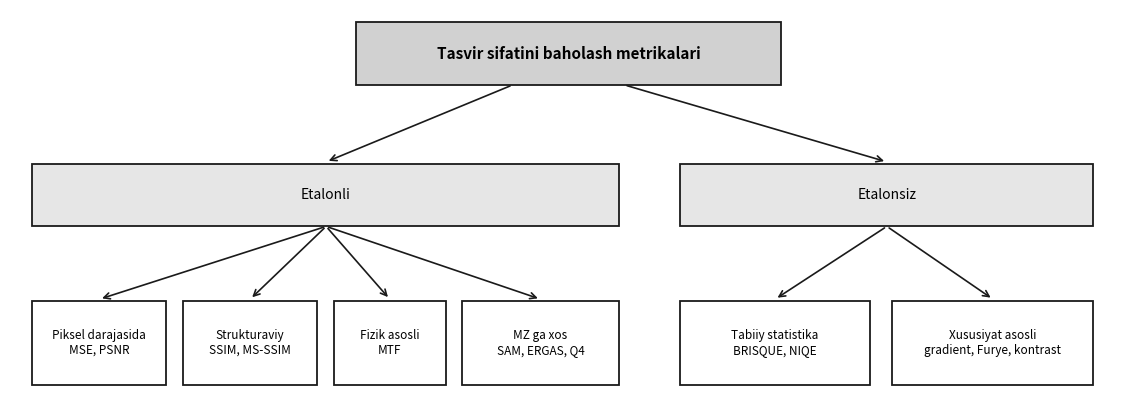

Write the Python code that produced this figure.
"""
Tasvir sifatini baholash metrikalarining tasnifi (blok-sxema).
Butun rasm kulrang shkalada chiziladi.

Ishga tushirish:  python tasnif_rasm.py
Natija:           rasm_tasnif.png  (joriy papkada)
"""

import matplotlib
matplotlib.use('Agg')
import matplotlib.pyplot as plt

plt.rcParams.update({'font.size': 11, 'figure.dpi': 150})

fig, ax = plt.subplots(figsize=(11.5, 4.2))
ax.axis('off')


def box(x, y, w, h, matn, fon='0.95', shrift=8.5, qalin=False):
    """Chetlari qora, foni kulrang to'rtburchak va uning ichidagi matn."""
    ax.add_patch(plt.Rectangle((x, y), w, h,
                               facecolor=fon, edgecolor='0.1', lw=1.3))
    ax.text(x + w/2, y + h/2, matn, ha='center', va='center',
            fontsize=shrift, fontweight='bold' if qalin else 'normal')


def strelka(x1, y1, x2, y2):
    """(x1,y1) dan (x2,y2) ga strelka."""
    ax.annotate('', xy=(x2, y2), xytext=(x1, y1),
                arrowprops=dict(arrowstyle='->', color='0.1', lw=1.2))


# ---------- 1-daraja: umumiy tushuncha ----------
box(0.31, 0.80, 0.38, 0.15, "Tasvir sifatini baholash metrikalari",
    fon='0.82', shrift=11, qalin=True)

# ---------- 2-daraja: ikki sinf ----------
box(0.02, 0.46, 0.525, 0.15,
    "Etalonli", fon='0.90', shrift=10)
box(0.60, 0.46, 0.370, 0.15,
    "Etalonsiz", fon='0.90', shrift=10)

strelka(0.45, 0.80, 0.283, 0.615)
strelka(0.55, 0.80, 0.785, 0.615)

# ---------- 3-daraja: etalonli metrikalar ----------
fr = [(0.020, 0.120, "Piksel darajasida\nMSE, PSNR"),
      (0.155, 0.120, "Strukturaviy\nSSIM, MS-SSIM"),
      (0.290, 0.100, "Fizik asosli\nMTF"),
      (0.405, 0.140, "MZ ga xos\nSAM, ERGAS, Q4")]
for x, w, matn in fr:
    box(x, 0.08, w, 0.20, matn, fon='1.0', shrift=8.5)
    strelka(0.283, 0.46, x + w/2, 0.285)

# ---------- 3-daraja: etalonsiz metrikalar ----------
nr = [(0.600, 0.170, "Tabiiy statistika\nBRISQUE, NIQE"),
      (0.790, 0.180, "Xususiyat asosli\ngradient, Furye, kontrast")]
for x, w, matn in nr:
    box(x, 0.08, w, 0.20, matn, fon='1.0', shrift=8.5)
    strelka(0.785, 0.46, x + w/2, 0.285)

ax.set_xlim(0, 1)
ax.set_ylim(0.05, 0.98)

plt.tight_layout()
plt.savefig('rasm_tasnif.png', dpi=140, bbox_inches='tight')
plt.close()

print("Saqlandi: rasm_tasnif.png")
